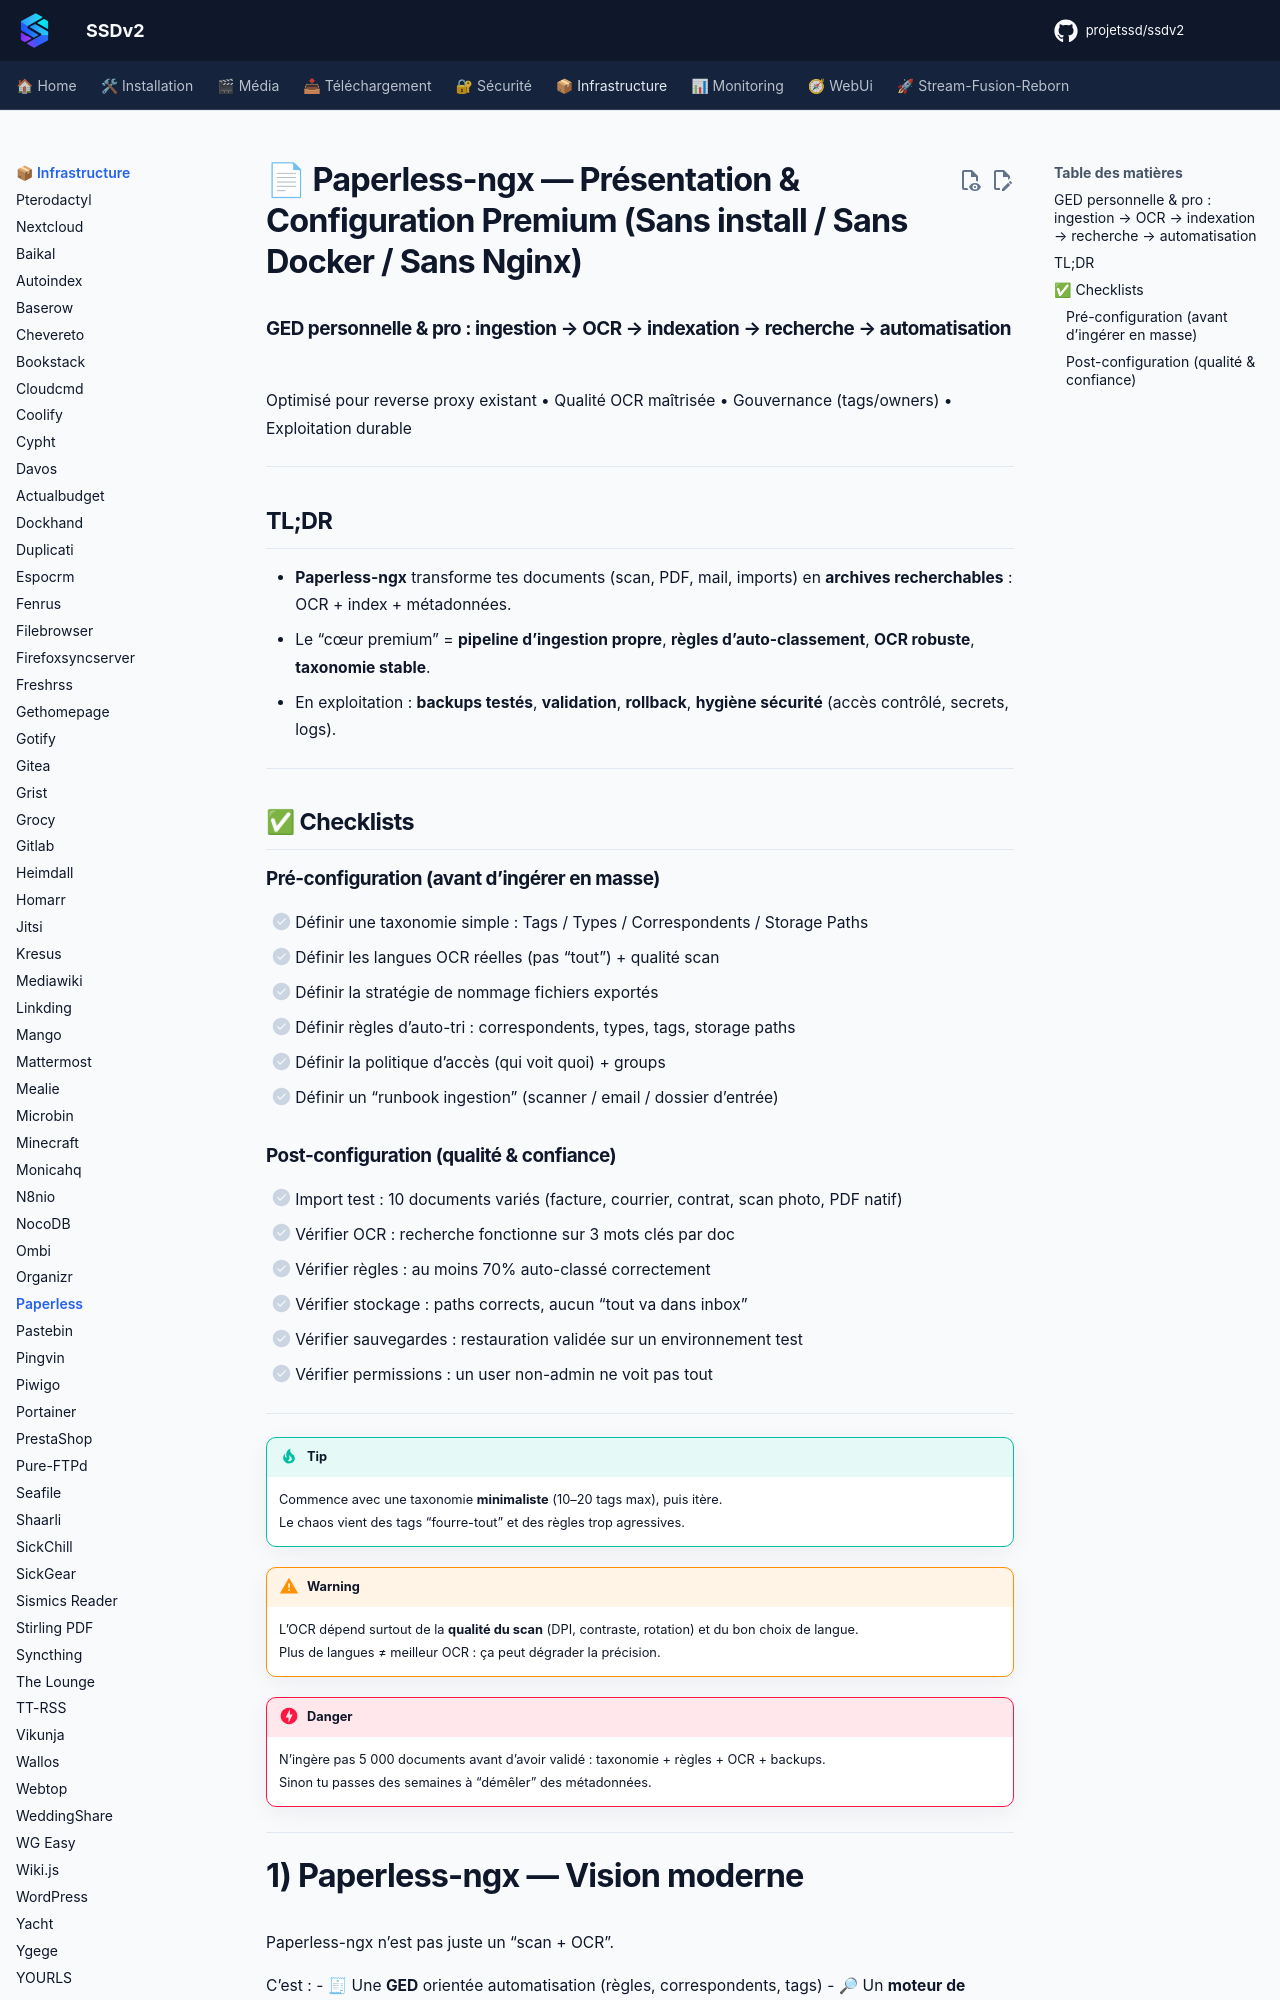

repository: projetssd/ssdv2_docs · page: applications/infrastructure/paperless/index.html · generator: mkdocs

# 📄 Paperless-ngx — Présentation & Configuration Premium (Sans install / Sans Docker / Sans Nginx)

### GED personnelle & pro : ingestion → OCR → indexation → recherche → automatisation
Optimisé pour reverse proxy existant • Qualité OCR maîtrisée • Gouvernance (tags/owners) • Exploitation durable

---

## TL;DR

- **Paperless-ngx** transforme tes documents (scan, PDF, mail, imports) en **archives recherchables** : OCR + index + métadonnées.
- Le “cœur premium” = **pipeline d’ingestion propre**, **règles d’auto-classement**, **OCR robuste**, **taxonomie stable**.
- En exploitation : **backups testés**, **validation**, **rollback**, **hygiène sécurité** (accès contrôlé, secrets, logs).

---

## ✅ Checklists

### Pré-configuration (avant d’ingérer en masse)
- [ ] Définir une taxonomie simple : Tags / Types / Correspondents / Storage Paths
- [ ] Définir les langues OCR réelles (pas “tout”) + qualité scan
- [ ] Définir la stratégie de nommage fichiers exportés
- [ ] Définir règles d’auto-tri : correspondents, types, tags, storage paths
- [ ] Définir la politique d’accès (qui voit quoi) + groups
- [ ] Définir un “runbook ingestion” (scanner / email / dossier d’entrée)

### Post-configuration (qualité & confiance)
- [ ] Import test : 10 documents variés (facture, courrier, contrat, scan photo, PDF natif)
- [ ] Vérifier OCR : recherche fonctionne sur 3 mots clés par doc
- [ ] Vérifier règles : au moins 70% auto-classé correctement
- [ ] Vérifier stockage : paths corrects, aucun “tout va dans inbox”
- [ ] Vérifier sauvegardes : restauration validée sur un environnement test
- [ ] Vérifier permissions : un user non-admin ne voit pas tout

---

> [!TIP]
> Commence avec une taxonomie **minimaliste** (10–20 tags max), puis itère.  
> Le chaos vient des tags “fourre-tout” et des règles trop agressives.

> [!WARNING]
> L’OCR dépend surtout de la **qualité du scan** (DPI, contraste, rotation) et du bon choix de langue.  
> Plus de langues ≠ meilleur OCR : ça peut dégrader la précision.

> [!DANGER]
> N’ingère pas 5 000 documents avant d’avoir validé : taxonomie + règles + OCR + backups.  
> Sinon tu passes des semaines à “démêler” des métadonnées.

---
